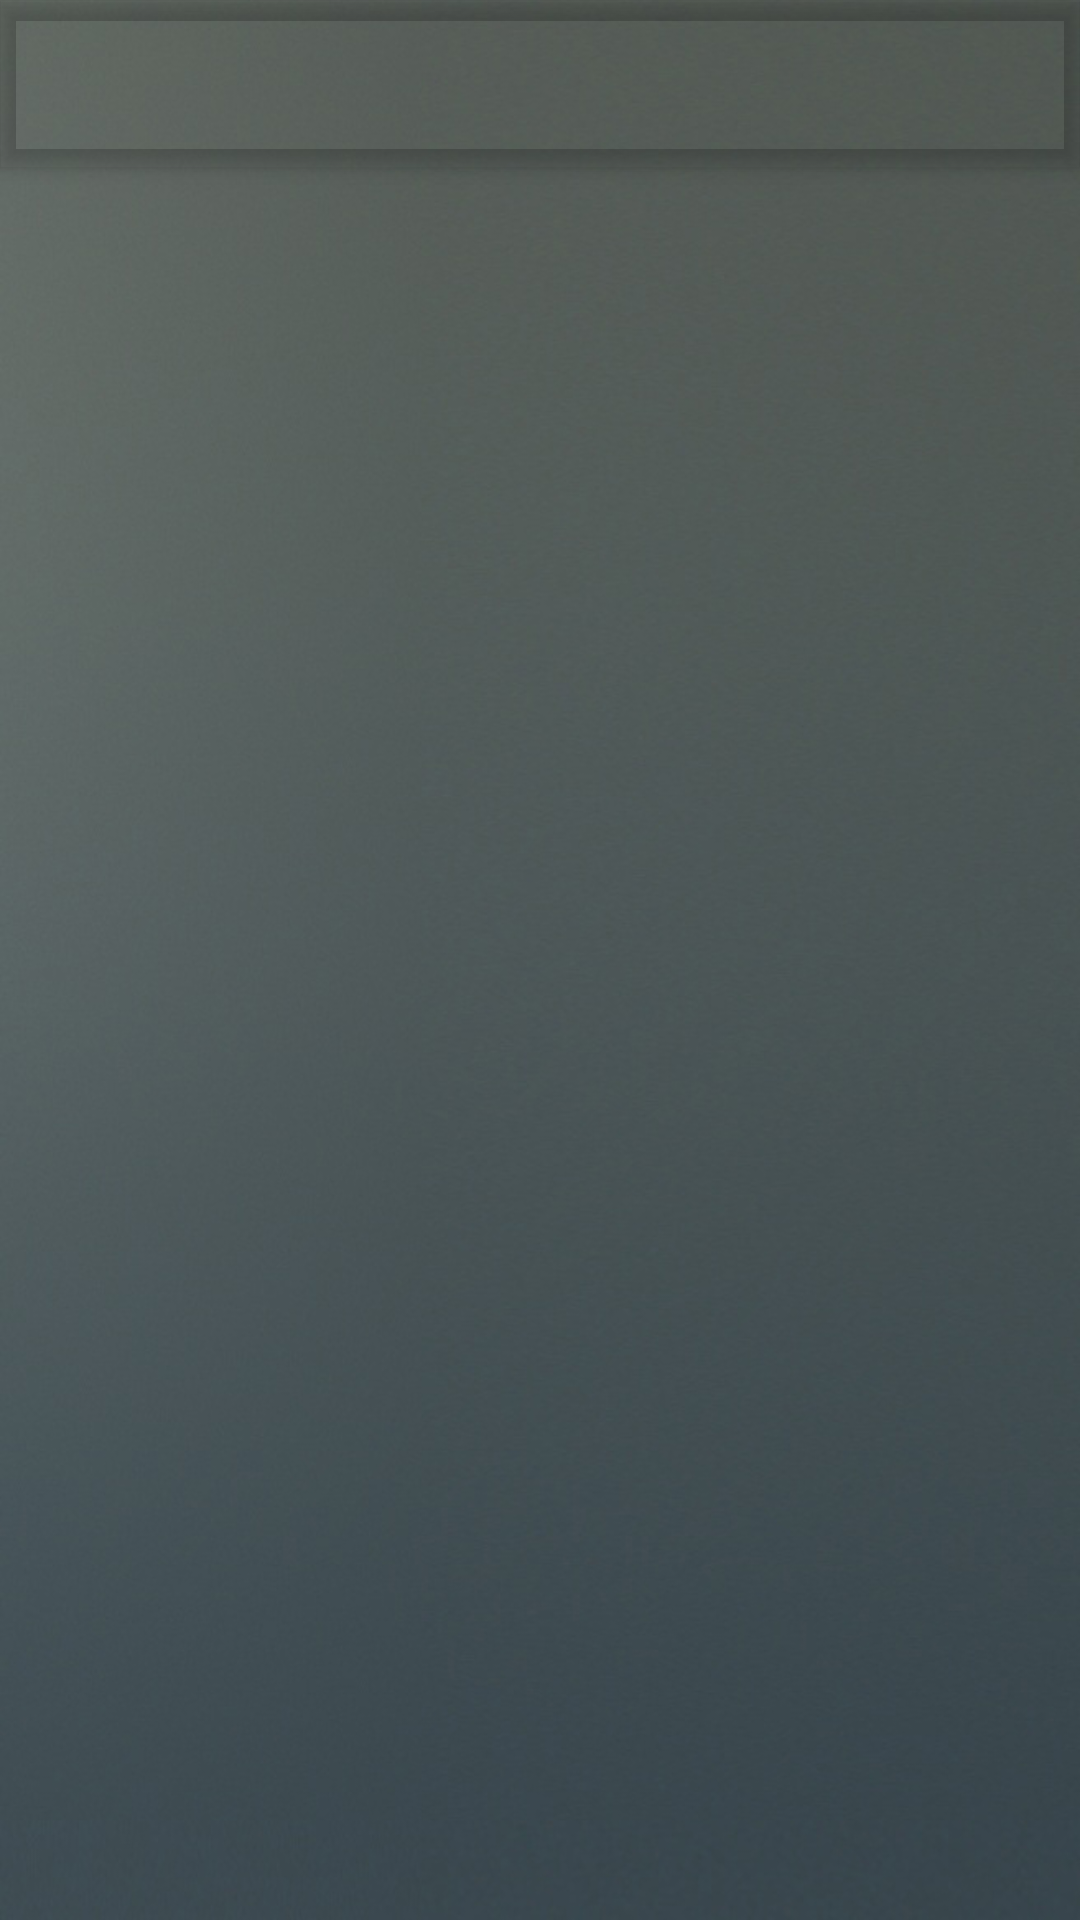

Reconstruct the res/layout file that produces this screen, plus the resources it refers to.
<!-- AndroidManifest.xml: application theme AppTheme -->
<!-- res/layout/app_bar_main.xml -->
<?xml version="1.0" encoding="utf-8"?>
<android.support.design.widget.CoordinatorLayout
xmlns:android="http://schemas.android.com/apk/res/android"
xmlns:app="http://schemas.android.com/apk/res-auto"
xmlns:tools="http://schemas.android.com/tools" android:layout_width="match_parent"
android:layout_height="match_parent" android:fitsSystemWindows="true"
tools:context="lt.centrofm.centrofm.MainActivity"
android:background="@drawable/background">

<android.support.design.widget.AppBarLayout android:layout_height="wrap_content"
    android:layout_width="match_parent" android:theme="@style/AppTheme.AppBarOverlay"
    android:background="@color/toolbarTransparent">

    <android.support.v7.widget.Toolbar android:id="@+id/toolbar"
        android:layout_width="match_parent" android:layout_height="?attr/actionBarSize"
        app:popupTheme="@style/AppTheme.PopupOverlay"
        android:background="@color/toolbarTransparent" />

</android.support.design.widget.AppBarLayout>

<FrameLayout
    android:id="@+id/fragment_container"
    android:layout_width="match_parent"
    android:layout_height="match_parent" />

</android.support.design.widget.CoordinatorLayout>
<!-- resources referenced by this layout -->
<resources>
  <color name="toolbarTransparent">#00FFFFFF</color>
  <!-- drawable background: png bitmap (drawable-xhdpi, 320453 bytes) -->
  <style name="AppTheme.AppBarOverlay" parent="ThemeOverlay.AppCompat.Dark.ActionBar" />
  <style name="AppTheme.PopupOverlay" parent="ThemeOverlay.AppCompat.Light" />
  <style name="AppTheme" parent="Theme.AppCompat.Light.DarkActionBar">
          
          <item name="colorPrimary">@color/colorPrimary</item>
          <item name="colorPrimaryDark">@color/colorPrimaryDark</item>
          <item name="colorAccent">@color/colorAccent</item>
          <item name="android:windowBackground">@color/White</item>
          <item name="android:colorBackground">@color/White</item>
      </style>
  <color name="colorPrimary">#19a58f</color>
  <color name="colorPrimaryDark">#19a58f</color>
  <color name="colorAccent">#FF4081</color>
  <color name="White">#ffffff</color>
</resources>
